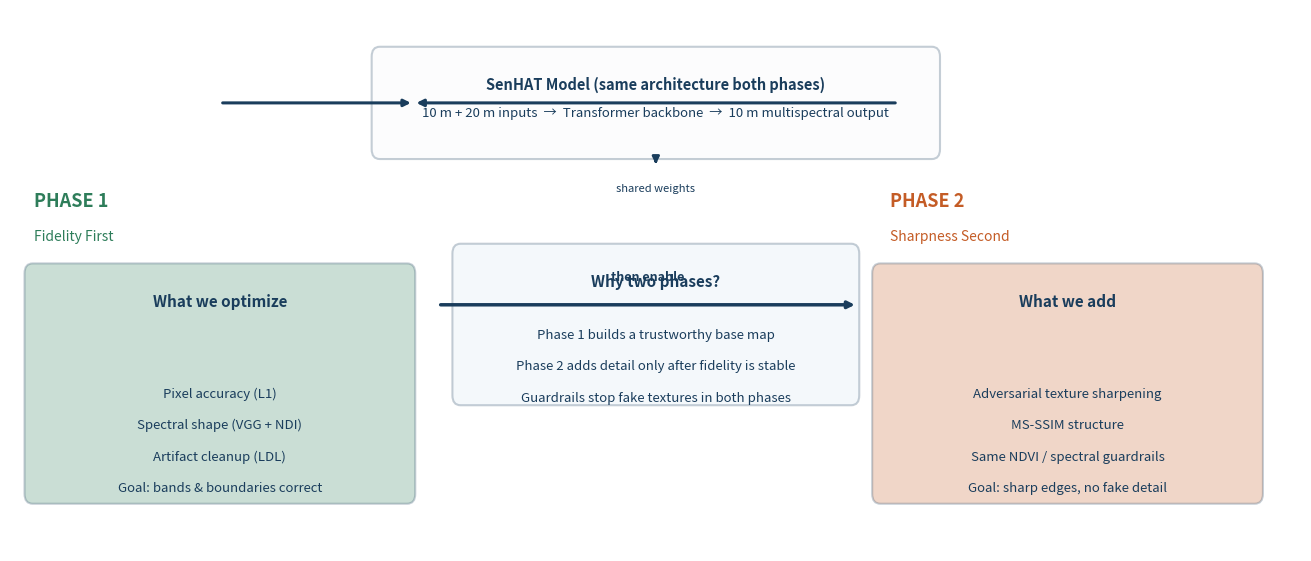

Generate this figure with matplotlib:
#!/usr/bin/env python3
"""Render a simple two-phase SenHAT training diagram."""

import matplotlib.pyplot as plt
import matplotlib.patches as mpatches
from matplotlib.patches import FancyBboxPatch, FancyArrowPatch

OUT = "senhat_two_phase.png"

DEEP = "#1A3D5C"
P1 = "#2E7D5A"      # green - fidelity
P2 = "#C45C26"      # orange - sharpening
BOX = "#F4F7FB"
ARROW = "#1A3D5C"


def box(ax, x, y, w, h, title, lines, color, title_fs=11):
    rect = FancyBboxPatch((x, y), w, h, boxstyle="round,pad=0.02,rounding_size=0.1",
                          facecolor=color, edgecolor=DEEP, linewidth=1.5, alpha=0.25)
    ax.add_patch(rect)
    ax.text(x + w/2, y + h - 0.28, title, ha="center", va="top",
            fontsize=title_fs, fontweight="bold", color=DEEP)
    cy = y + h/2 - 0.1
    for i, line in enumerate(lines):
        ax.text(x + w/2, cy - i*0.32, line, ha="center", va="center",
                fontsize=9.5, color=DEEP)


def arrow_h(ax, x1, x2, y, label=""):
    ax.annotate("", xy=(x2, y), xytext=(x1, y),
                arrowprops=dict(arrowstyle="-|>", color=ARROW, lw=2.2))
    if label:
        ax.text((x1+x2)/2, y + 0.22, label, ha="center", fontsize=8.5,
                color=DEEP, style="italic")


def main():
    fig, ax = plt.subplots(figsize=(13, 5.5), dpi=200)
    ax.set_xlim(0, 16)
    ax.set_ylim(0, 5.5)
    ax.axis("off")

    # ---- Shared model (top) ----
    box(ax, 4.5, 4.0, 7.0, 1.1, "SenHAT Model (same architecture both phases)", [
        "10 m + 20 m inputs  →  Transformer backbone  →  10 m multispectral output",
    ], BOX, title_fs=10.5)

    # ---- Phase 1 ----
    ax.text(0.3, 3.5, "PHASE 1", fontsize=13, fontweight="bold", color=P1)
    ax.text(0.3, 3.15, "Fidelity First", fontsize=10, color=P1)
    box(ax, 0.2, 0.5, 4.8, 2.4, "What we optimize", [
        "Pixel accuracy (L1)",
        "Spectral shape (VGG + NDI)",
        "Artifact cleanup (LDL)",
        "Goal: bands & boundaries correct",
    ], P1)

    # ---- Phase 2 ----
    ax.text(10.9, 3.5, "PHASE 2", fontsize=13, fontweight="bold", color=P2)
    ax.text(10.9, 3.15, "Sharpness Second", fontsize=10, color=P2)
    box(ax, 10.7, 0.5, 4.8, 2.4, "What we add", [
        "Adversarial texture sharpening",
        "MS-SSIM structure",
        "Same NDVI / spectral guardrails",
        "Goal: sharp edges, no fake detail",
    ], P2)

    # ---- Why two phases (center) ----
    box(ax, 5.5, 1.5, 5.0, 1.6, "Why two phases?", [
        "Phase 1 builds a trustworthy base map",
        "Phase 2 adds detail only after fidelity is stable",
        "Guardrails stop fake textures in both phases",
    ], "#D6E4F0")

    # Arrows: inputs → model → phases
    arrow_h(ax, 2.6, 5.0, 4.55, "")
    arrow_h(ax, 11.0, 5.0, 4.55, "")
    ax.annotate("", xy=(8.0, 3.9), xytext=(8.0, 4.0),
                arrowprops=dict(arrowstyle="-|>", color=ARROW, lw=2))
    ax.text(8.0, 3.65, "shared weights", ha="center", fontsize=8, color=DEEP, style="italic")

    # Phase flow arrow
    ax.annotate("", xy=(10.5, 2.5), xytext=(5.3, 2.5),
                arrowprops=dict(arrowstyle="-|>", color=DEEP, lw=2.5,
                                connectionstyle="arc3,rad=0"))
    ax.text(7.9, 2.75, "then enable", ha="center", fontsize=9, color=DEEP, fontweight="bold")

    plt.tight_layout(pad=0.3)
    plt.savefig(OUT, bbox_inches="tight", facecolor="white")
    print(f"Wrote {OUT}")


if __name__ == "__main__":
    main()
